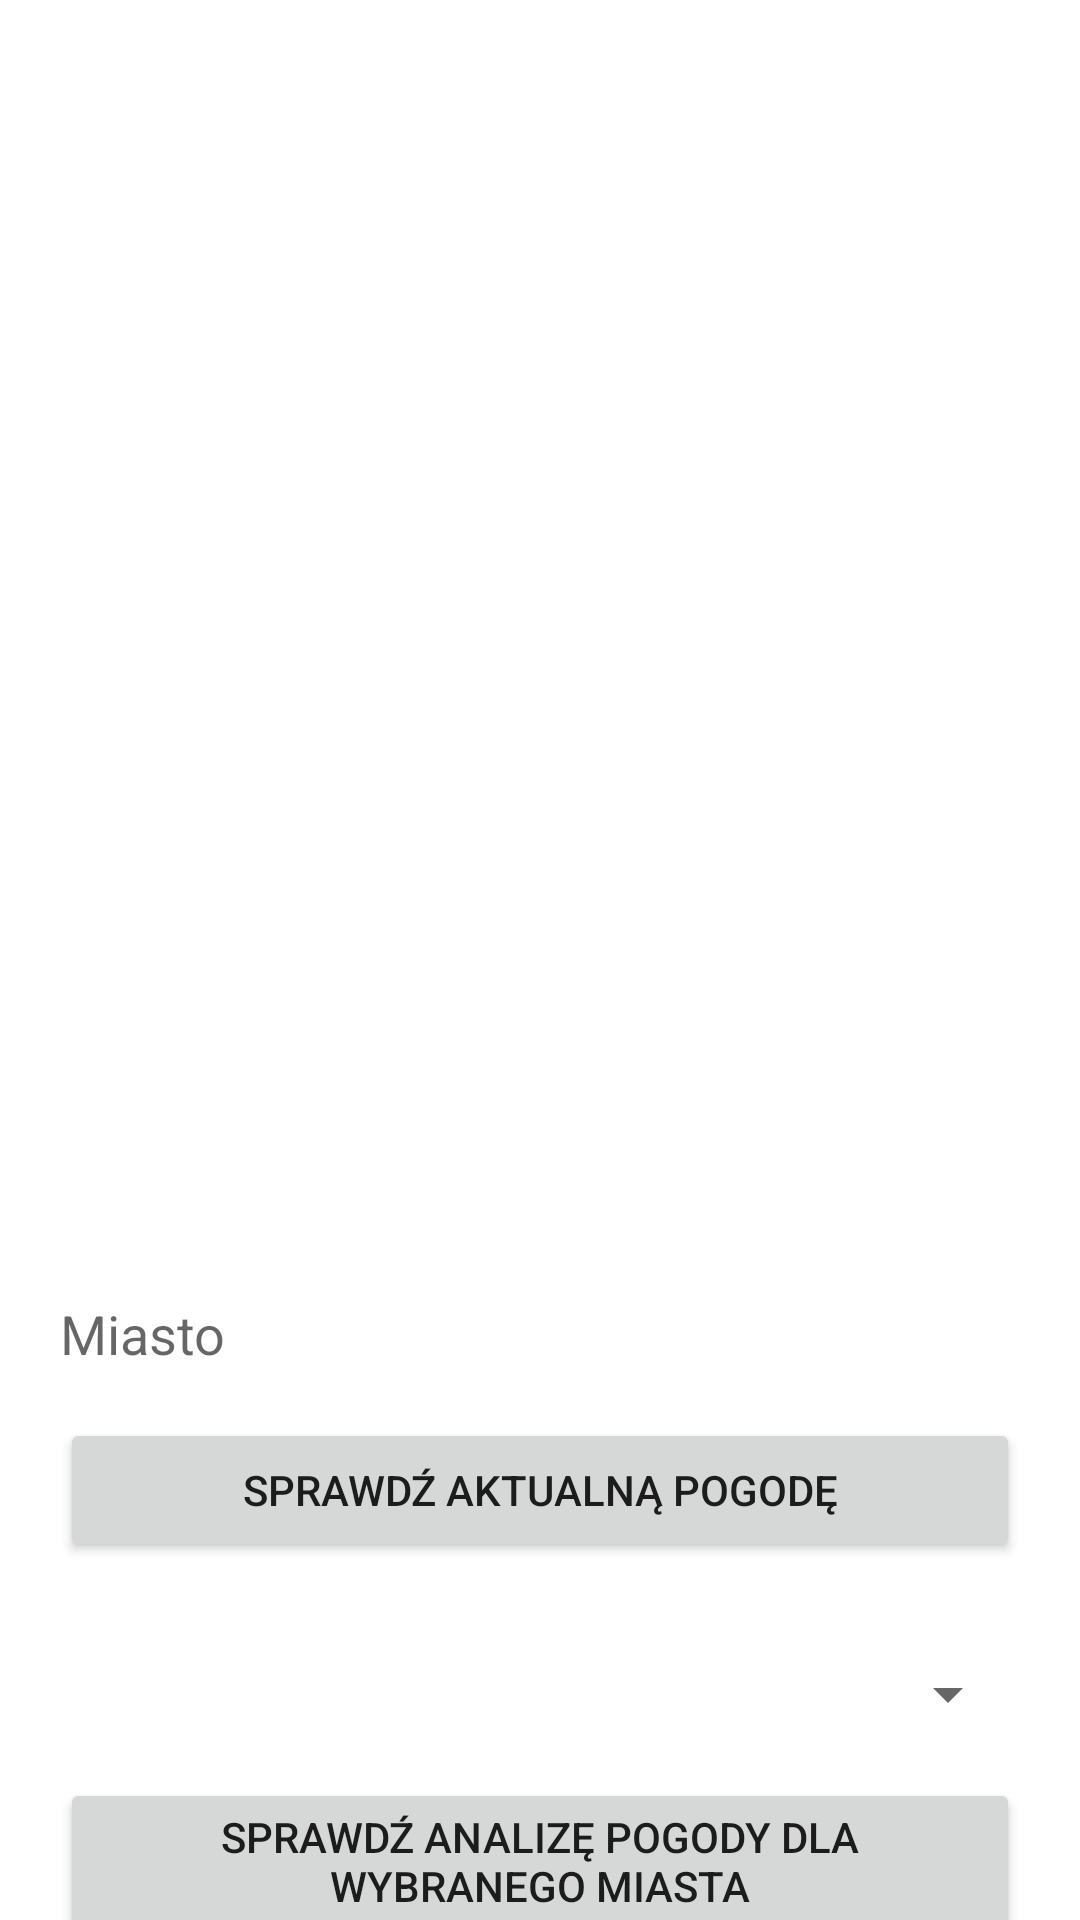

This screen was rendered from an Android layout file. Write that file and the resources it references.
<!-- AndroidManifest.xml: application theme Theme.Analiza_pogody -->
<!-- res/layout/activity_main.xml -->
<?xml version="1.0" encoding="utf-8"?>
<androidx.constraintlayout.widget.ConstraintLayout xmlns:android="http://schemas.android.com/apk/res/android"
    xmlns:app="http://schemas.android.com/apk/res-auto"
    xmlns:tools="http://schemas.android.com/tools"
    android:layout_width="match_parent"
    android:layout_height="match_parent"
    tools:context=".MainActivity">

    <ImageView
        android:id="@+id/imageWeather"
        android:layout_width="400dp"
        android:layout_height="400dp"
        app:layout_constraintEnd_toEndOf="parent"
        app:layout_constraintHorizontal_bias="0.454"
        app:layout_constraintStart_toStartOf="parent"
        app:layout_constraintTop_toBottomOf="@+id/connectionInternetErrorMainActivity"
        app:srcCompat="@drawable/icon_weather" />

    <EditText
        android:id="@+id/citySelection"
        android:layout_width="0dp"
        android:layout_height="wrap_content"
        android:layout_marginStart="20dp"
        android:layout_marginTop="8dp"
        android:layout_marginEnd="20dp"
        android:background="@drawable/edit_text_background"
        android:ems="10"
        android:hint="Miasto"
        android:inputType="textPersonName"
        app:layout_constraintEnd_toEndOf="parent"
        app:layout_constraintStart_toStartOf="parent"
        app:layout_constraintTop_toBottomOf="@+id/imageWeather" />

    <Button
        android:id="@+id/buttonCheckTheWeather"
        android:layout_width="0dp"
        android:layout_height="wrap_content"
        android:layout_marginTop="16dp"
        android:text="Sprawdź aktualną pogodę"
        app:layout_constraintEnd_toEndOf="@+id/citySelection"
        app:layout_constraintStart_toStartOf="@+id/citySelection"
        app:layout_constraintTop_toBottomOf="@+id/citySelection" />

    <Button
        android:id="@+id/buttonCheckTheWeatherAnalysis"
        android:layout_width="0dp"
        android:layout_height="wrap_content"
        android:layout_marginTop="16dp"
        android:text="Sprawdź analizę pogody dla wybranego miasta"
        app:layout_constraintEnd_toEndOf="@+id/spinnerCities"
        app:layout_constraintStart_toStartOf="@+id/spinnerCities"
        app:layout_constraintTop_toBottomOf="@+id/spinnerCities" />

    <Spinner
        android:id="@+id/spinnerCities"
        android:layout_width="0dp"
        android:layout_height="wrap_content"
        android:layout_marginTop="32dp"
        app:layout_constraintEnd_toEndOf="@+id/buttonCheckTheWeather"
        app:layout_constraintStart_toStartOf="@+id/buttonCheckTheWeather"
        app:layout_constraintTop_toBottomOf="@+id/buttonCheckTheWeather" />

    <TextView
        android:id="@+id/connectionInternetErrorMainActivity"
        android:layout_width="0dp"
        android:layout_height="wrap_content"
        android:background="#FF9800"
        android:text="Internet connection required"
        android:textAlignment="center"
        android:textColor="@color/black"
        android:textSize="18dp"
        android:visibility="invisible"
        app:layout_constraintEnd_toEndOf="parent"
        app:layout_constraintStart_toStartOf="parent"
        app:layout_constraintTop_toTopOf="parent" />

</androidx.constraintlayout.widget.ConstraintLayout>
<!-- resources referenced by this layout -->
<resources>
  <style name="Theme.Analiza_pogody" parent="Theme.MaterialComponents.DayNight.NoActionBar">
          
          <item name="colorPrimary">@color/purple_500</item>
          <item name="colorPrimaryVariant">@color/purple_700</item>
          <item name="colorOnPrimary">@color/white</item>
          
          <item name="colorSecondary">@color/teal_200</item>
          <item name="colorSecondaryVariant">@color/teal_700</item>
          <item name="colorOnSecondary">@color/black</item>
          
          <item name="android:statusBarColor" tools:targetApi="l">?attr/colorPrimaryVariant</item>
          
          <item name="materialCalendarStyle">@style/Widget.MaterialComponents.MaterialCalendar</item>
          <item name="materialCalendarFullscreenTheme">
              @style/ThemeOverlay.MaterialComponents.MaterialCalendar.Fullscreen
          </item>
          <item name="materialCalendarTheme">@style/ThemeOverlay.MaterialComponents.MaterialCalendar
          </item>
      </style>
  <!-- not gathered from this repository: default colours our renderer supplied (Android Studio template values) -->
  <color name="purple_500">#FF6200EE</color>
  <color name="purple_700">#FF3700B3</color>
  <color name="teal_200">#FF03DAC5</color>
  <color name="teal_700">#FF018786</color>
  <color name="black">#FF000000</color>
  <color name="white">#FFFFFFFF</color>
</resources>
